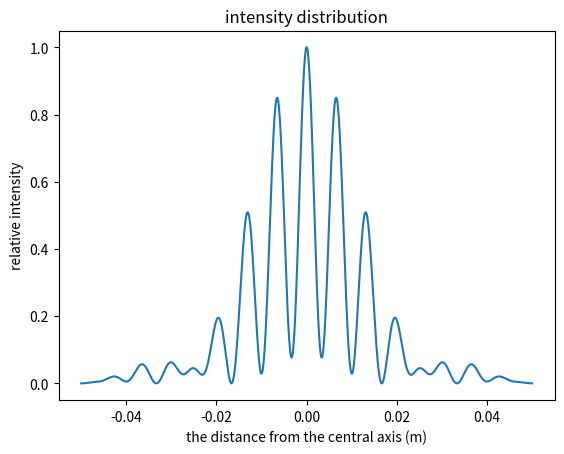
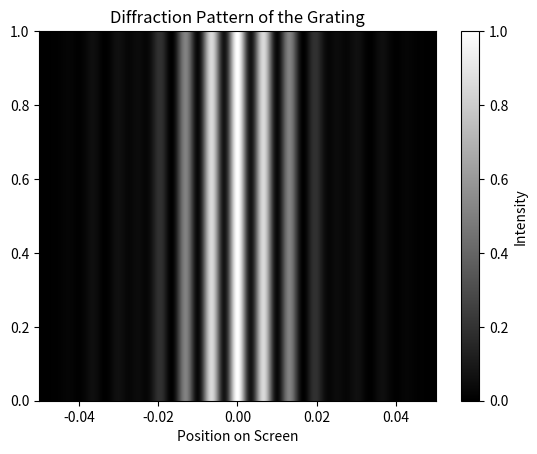

The matplotlib source for these figures, in order:
import numpy as np
import matplotlib.pyplot as plt
import cmath


# 定义传输函数q(u)
def q(u):
    w1 = 0.00001
    w2 = 0.00002
    d = 0.00006
    w = w1 + w2 + d
    q = np.logical_or(u >= (w/2-w1), u <= (w2-w/2))
    return q.astype(float)


# 定义被积函数f(u,x),其中x为参数，u为被积变量
def f(u, x):
    return cmath.sqrt(q(u)) * cmath.exp(2j * cmath.pi * u * x / 0.0000005)


# 采用simpson积分法实现积分
def simpson(u, n, x):
    result = f(u[0], x) + f(u[-1], x)
    i = 1
    j = 2
    # 利用while循环对偶数项与奇数项分别求和
    while i < len(u):
        result += 4 * f(u[i], x)
        i += 2
    while j < len(u) - 1:
        result += 2 * f(u[j], x)
        j += 2
    return result * u[-1] / (3 * (n - 1))


# 进行积分计算，并输出模方
def Integration(u, x):
    r, theta = cmath.polar(simpson(u, 49, x))
    return r ** 2


# 设置积分参数，simpson's rule 选取的点数为49，为保证图像光滑，选取1000个x的值进行计算
u = np.linspace(-0.000045, 0.000045, 49)
x = np.linspace(-0.05, 0.05, 1000)
y = np.array([])
for i in range(len(x)):
    temp = Integration(u, x[i])
    y = np.append(y, temp)

# 归一化处理
y = y / max(y)

# 绘制相对光强分布图
plt.figure()
plt.title('intensity distribution')
plt.xlabel('the distance from the central axis (m)')
plt.ylabel('relative intensity')
plt.plot(x, y)
plt.savefig(r'C:\Users\<user>\Desktop\problem4_e(ii)_1.eps')

# 利用灰度图实现可视化
y_image = np.tile(y, (1, 1))
plt.figure()
plt.imshow(y_image, aspect='auto', extent=(-0.05, 0.05, 0.0, 1.0), cmap='gray')
plt.colorbar(label='Intensity')
plt.title('Diffraction Pattern of the Grating')
plt.xlabel('Position on Screen')
plt.show()
plt.savefig(r'C:\Users\<user>\Desktop\problem4_e(ii)_2.eps')
